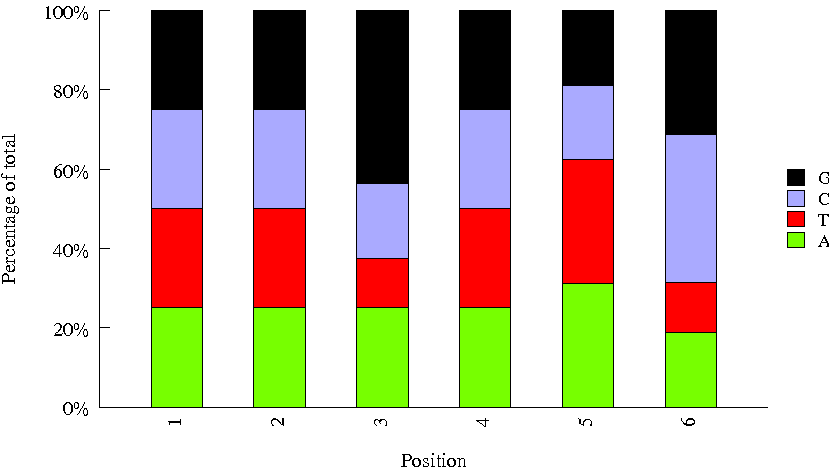

The file beside this chart, header and first rows:
Sequence, name, set
TATAAT, m_TCRB_BC16, mtcrb
ACAGTG, m_TCRB_BC2, mtcrb
GTTTCG, m_TCRB_BC15, mtcrb
CGATGT, m_TCRB_BC10, mtcrb
CCGTCC, m_TCRB_BC14, mtcrb
GCCAAT, m_TCRB_BC11, mtcrb
AGTCAA, m_TCRB_BC13, mtcrb
GAGTGG, m_TCRB_BC6, mtcrb
TTAGGC, m_TCRB_BC8, mtcrb
TAGCTT, m_TCRB_BC12, mtcrb
ATCACG, m_TCRB_BC9, mtcrb
CTTGTA, m_TCRB_BC4, mtcrb
CGTACG, m_TCRB_BC5, mtcrb
TGACCA, m_TCRB_BC1, mtcrb
ACTGAT, m_TCRB_BC7, mtcrb
GATCAG, m_TCRB_BC3, mtcrb
